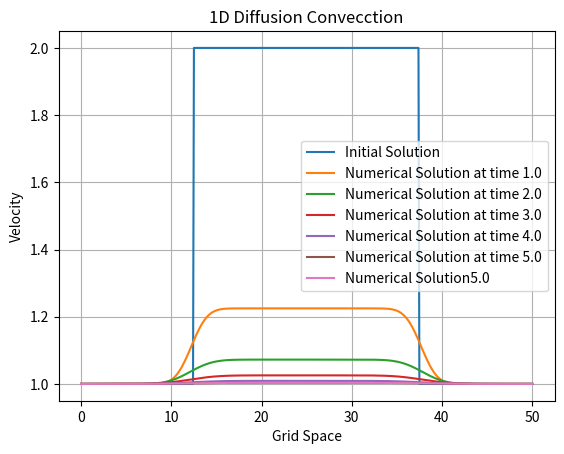

Write the Python code that produced this figure.
import numpy                    #here we load numpy library that provides a bunch of useful matrix operations akin to MATLAB
from matplotlib import pyplot   #2D plotting library that we will use to plot our results

# lineSingle = '------------------------------------------------'

# print("Solving 1D Diffusion Equation using Finite Difference Method\n")

#setting the grid

nx = 500                     #grid points
# dx  = 2 / (nx - 1)          #grid spacing
dx = 0.1
nt = 5000                     #number of timesteps
nu = 0.9                    #viscosity
cfl = 0.4                   
# dt = cfl*dx**2/nu           #based on von neumaan stability analysis
dt = 0.001

x = numpy.arange(0, (nx + 1) * dx, dx)
t = numpy.arange(0, (nt + 1) * dt, dt)


#innitial condition

# print(lineSingle)
# print("Computing Innitial Solution...")


u = numpy.ones(len(x))
u[int(nx / 4):int(3 * nx / 4)] = 2      #Square Wave Profile

# u = numpy.random.rand(nx)           #random value

# print("Printing Innitial Solution...")
# print(lineSingle)

# print(u)

pyplot.plot(x, u, label='Initial Solution')

#discritization

# print(lineSingle)
# print("Calculating Numerical Solution......")
# print(lineSingle)

un = numpy.ones(len(x))  

for n in range(nt+1):               #time marching
    un = u.copy()       
    for i in range(1, nx-1):        #Space marching
        
        u[i] = un[i] + dt * (un[i] * (1 - un[i])) + dt/dx**2 *(un[i+1] - 2*un[i] + un[i-1]) #Central Differnece Scheme
        
        u[0] = un[0] + dt * (un[0] * (1 - un[0])) + dt/dx**2 * 2 * (un[1] - un[0])
        u[nx - 1] = un[nx - 1] + dt * (un[nx - 1] * (1 - un[nx - 1])) + dt/dx**2 * 2 * (un[nx - 2] - un[nx - 1])
    if n > 0 and n%1000 == 0:
        pyplot.plot(x, u, label='Numerical Solution at time ' + str(t[n]))
        

# print(lineSingle)
# print("Printing Numerical Solution......")
# print(lineSingle)
        
# # print(u)

# print(lineSingle)
# print("Plotting Innitial & Numerical Solution")
# print(lineSingle)

pyplot.plot(x, u, label='Numerical Solution' + str(t[-1]))
pyplot.title('1D Diffusion Convecction')
pyplot.xlabel('Grid Space')
pyplot.ylabel('Velocity')
pyplot.grid()
pyplot.legend()
pyplot.savefig('data.png')
pyplot.show()